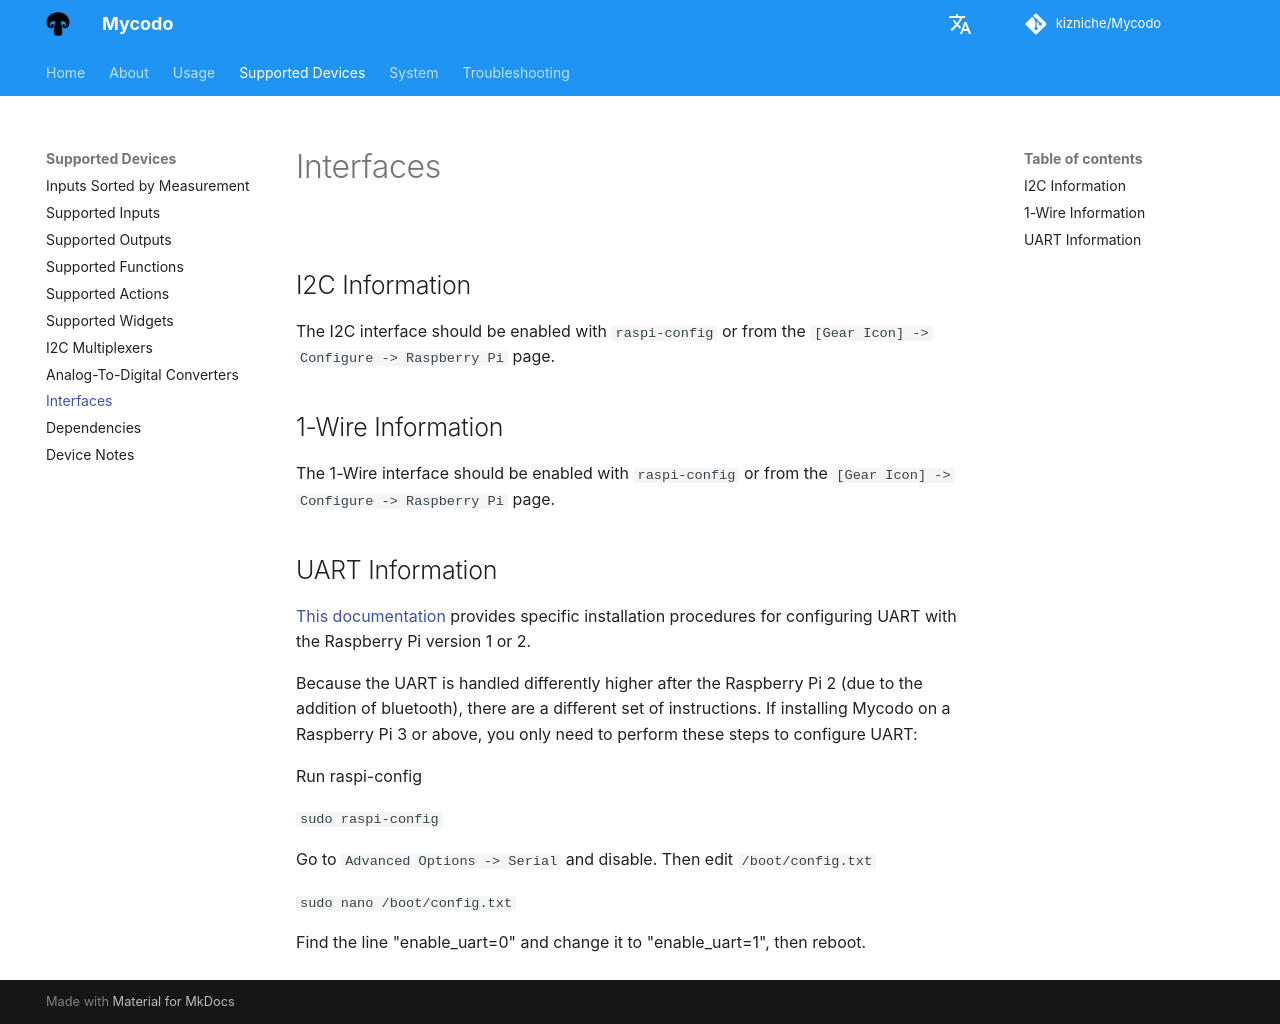

repository: kizniche/Mycodo · page: Interfaces/index.html · generator: mkdocs

## I2C Information

The I2C interface should be enabled with `raspi-config` or from the `[Gear Icon] -> Configure -> Raspberry Pi` page.

## 1-Wire Information

The 1-Wire interface should be enabled with `raspi-config` or from the `[Gear Icon] -> Configure -> Raspberry Pi` page.

## UART Information

[This documentation](http://www.co2meters.com/Documentation/AppNotes/AN137-Raspberry-Pi.zip) provides specific installation procedures for configuring UART with the Raspberry Pi version 1 or 2.

Because the UART is handled differently higher after the Raspberry Pi 2 (due to the addition of bluetooth), there are a different set of instructions. If installing Mycodo on a Raspberry Pi 3 or above, you only need to perform these steps to configure UART:

Run raspi-config

`sudo raspi-config`

Go to `Advanced Options -> Serial` and disable. Then edit `/boot/config.txt`

`sudo nano /boot/config.txt`

Find the line "enable_uart=0" and change it to "enable_uart=1", then reboot.
